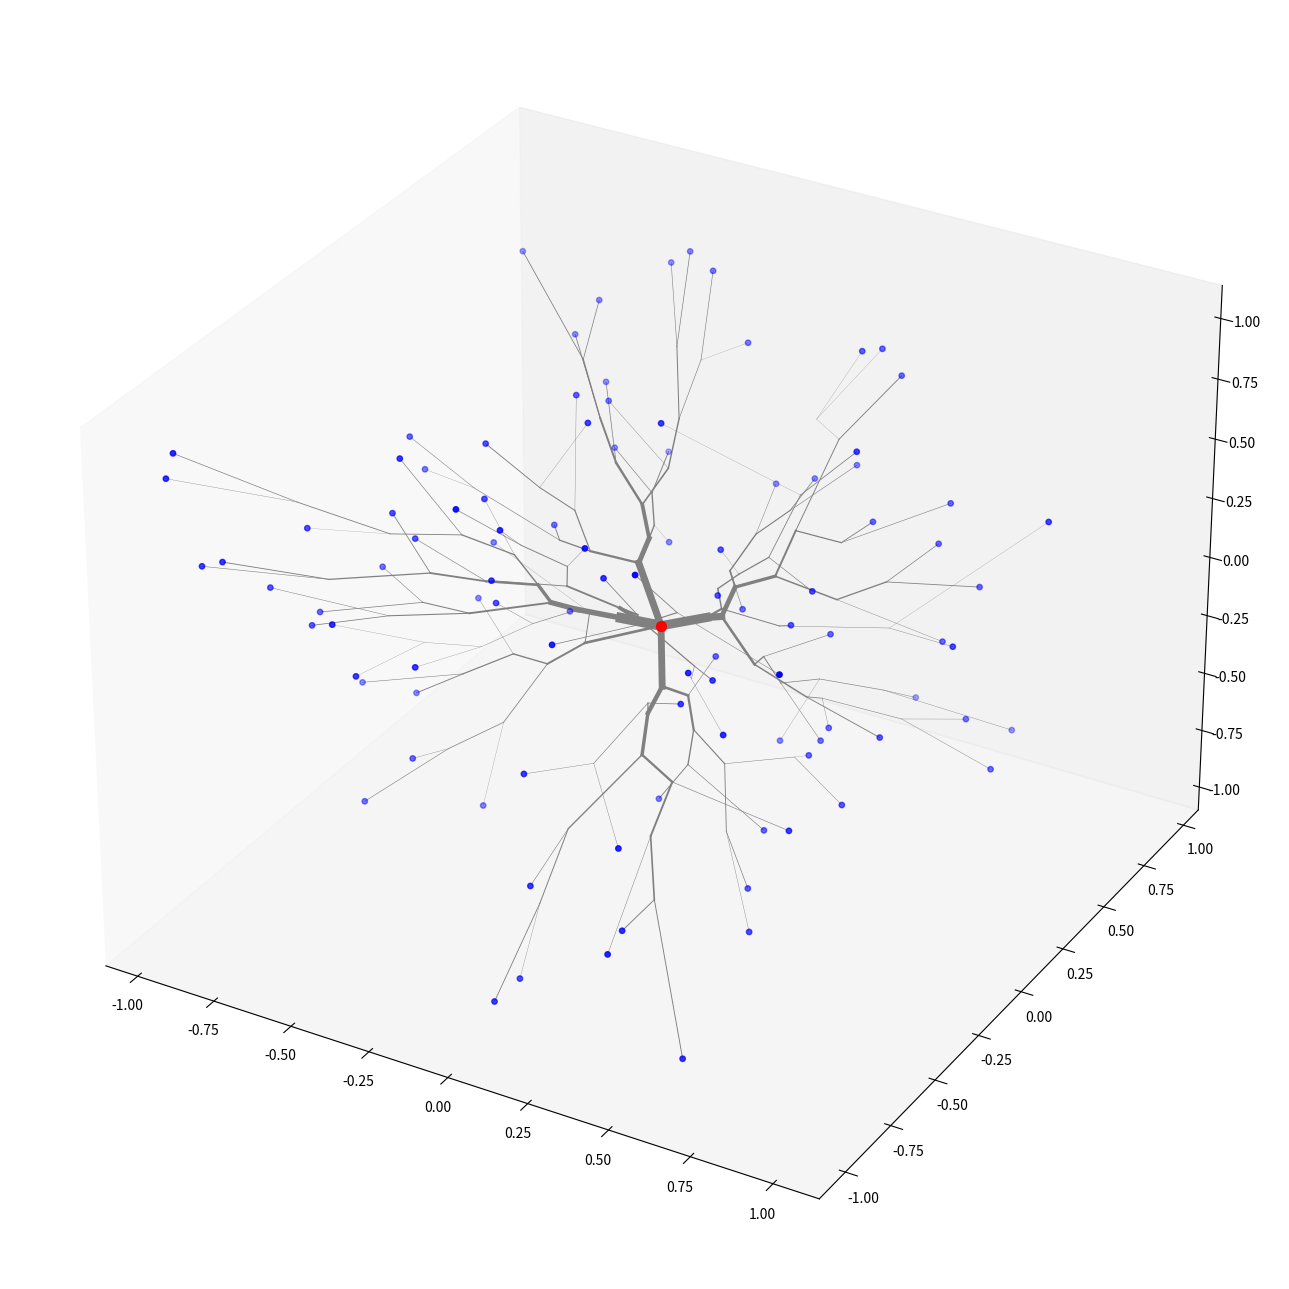

This figure's Python source:
import sys
import json
import random
from mpl_toolkits import mplot3d
import matplotlib.pyplot as plt


def random_graph(N):
    g = [{"type":-1,"weight":1,"status":0,"pos":[0,0,0],"out":0}]
    for n in range(N):
        r = {"type":0,"weight":random.random(),"status":0,"pos":[2*random.random()-1,2*random.random()-1,2*random.random()-1],"out":0}
        g.append(r)
    s = sum([x["weight"] for x in g[1:]])
    for x in g[1:]:
        x["weight"] /= s
    return g

def distance2(x,y):
    dx,dy,dz = x[0] - y[0],x[1] - y[1],x[2] - y[2]
    return (dx*dx + dy*dy + dz*dz)**0.5

def plot_graph(g,txt):
    sources = ([x["pos"] for x in g if x["type"] == 0])
    forks =   ([x["pos"] for x in g if x["type"] > 0])
    plt.figure(figsize=(13,13))
    ax = plt.axes(projection='3d')
    for i in range(len(g)):
        if g[i]["type"] > -1:
            ax.plot([g[g[i]["out"]]["pos"][0],g[i]["pos"][0]],[g[g[i]["out"]]["pos"][1],g[i]["pos"][1]],[g[g[i]["out"]]["pos"][2],g[i]["pos"][2]],linewidth=25*g[i]["weight"]+0.15,color="grey")
    ax.scatter([sources[i][0] for i in range(len(sources))], [sources[i][1] for i in range(len(sources))], [sources[i][2] for i in range(len(sources))], s=15, edgecolors=None,color="blue")
    ax.scatter([0], [0], [0], s=50, edgecolors=None,color="red")
    if txt:
        if len(forks) > 0:
            ax.scatter([forks[i][0] for i in range(len(forks))], [forks[i][1] for i in range(len(forks))], [forks[i][2] for i in range(len(forks))], s=15, edgecolors=None,color="orange")
    ax.grid(False)
    plt.tight_layout()
    plt.show()

def closest(i,g):
    dmin,k,xxx,yyy,zzz = float('inf'),0,0,0,0
    f = 1 - 0.25
    for j in range(len(g)):
        if j != i and g[j]["status"] == 0:
            d = distance2(g[j]["pos"],g[i]["pos"])
            w = g[i]["weight"] + g[j]["weight"]
            xx = f*(g[i]["weight"]*g[i]["pos"][0] + g[j]["weight"]*g[j]["pos"][0])/w
            yy = f*(g[i]["weight"]*g[i]["pos"][1] + g[j]["weight"]*g[j]["pos"][1])/w
            zz = f*(g[i]["weight"]*g[i]["pos"][2] + g[j]["weight"]*g[j]["pos"][2])/w
            if d < dmin:# and a > 0:
                dmin,k,xxx,yyy,zzz = d,j,xx,yy,zz
    return k,xxx,yyy,zzz

def farthest(i,g):
    dmax,k = 0,1
    for j in range(1,len(g)):
        if g[j]["status"] == 0:
            d =  distance2(g[j]["pos"],g[i]["pos"])
            if d > dmax:
                dmax,k = d,j
    return k

def check_status(g):
    s = 0
    for n in range(1,len(g)):
        s += g[n]["status"]
    if s == len(g)-1:
        return False
    else:
        return True

def optimize(g):
    while check_status(g):
        i = farthest(0,g)
        j,xx,yy,zz = closest(i,g)
        if j > 0:
            r = {"type":1,"weight":g[i]["weight"]+g[j]["weight"],"status":0,"pos":[xx,yy,zz],"out":0}
            g.append(r)
            g[i]["status"],g[j]["status"] = 1,1
            g[i]["out"],g[j]["out"] = len(g)-1,len(g)-1
        else:
            g[i]["out"],g[i]["status"] = 0,1
    return g

if __name__ == "__main__":
    g = random_graph(100)
    g = optimize(g)
    plot_graph(g,False)
